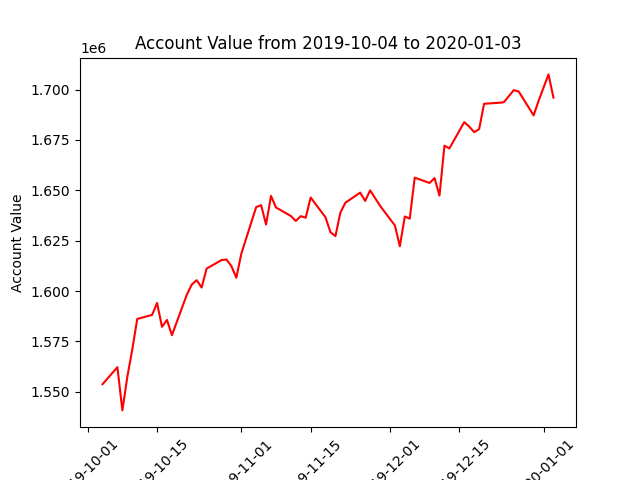

The data file committed next to this chart (first rows):
datadate, account_value
20191004, 1553790
20191007, 1562229
20191008, 1540788
20191009, 1557428
20191010, 1570999
20191011, 1586172
20191014, 1588178
20191015, 1594088
20191016, 1582247
20191017, 1585683
20191018, 1578102
20191021, 1598165
20191022, 1603197
20191023, 1605415
20191024, 1601757
20191025, 1611154
20191028, 1615383
20191029, 1615679
20191030, 1612427
20191031, 1606620
20191101, 1618478
20191104, 1641643
20191105, 1642651
20191106, 1633036
20191107, 1647246
20191108, 1641475
20191111, 1637273
20191112, 1634792
20191113, 1637178
20191114, 1636425
20191115, 1646433
20191118, 1636601
20191119, 1629193
20191120, 1627288
20191121, 1638961
20191122, 1643827
20191125, 1648871
20191126, 1644741
20191127, 1649974
20191129, 1642336
20191202, 1632578
20191203, 1622260
20191204, 1637021
20191205, 1635944
20191206, 1656290
20191209, 1653652
20191210, 1656079
20191211, 1647377
20191212, 1672168
20191213, 1670782
20191216, 1683862
20191217, 1681634
20191218, 1678883
20191219, 1680363
20191220, 1692956
20191223, 1693448
20191224, 1693732
20191226, 1699739
20191227, 1699004
20191230, 1687189
... 3 more rows
